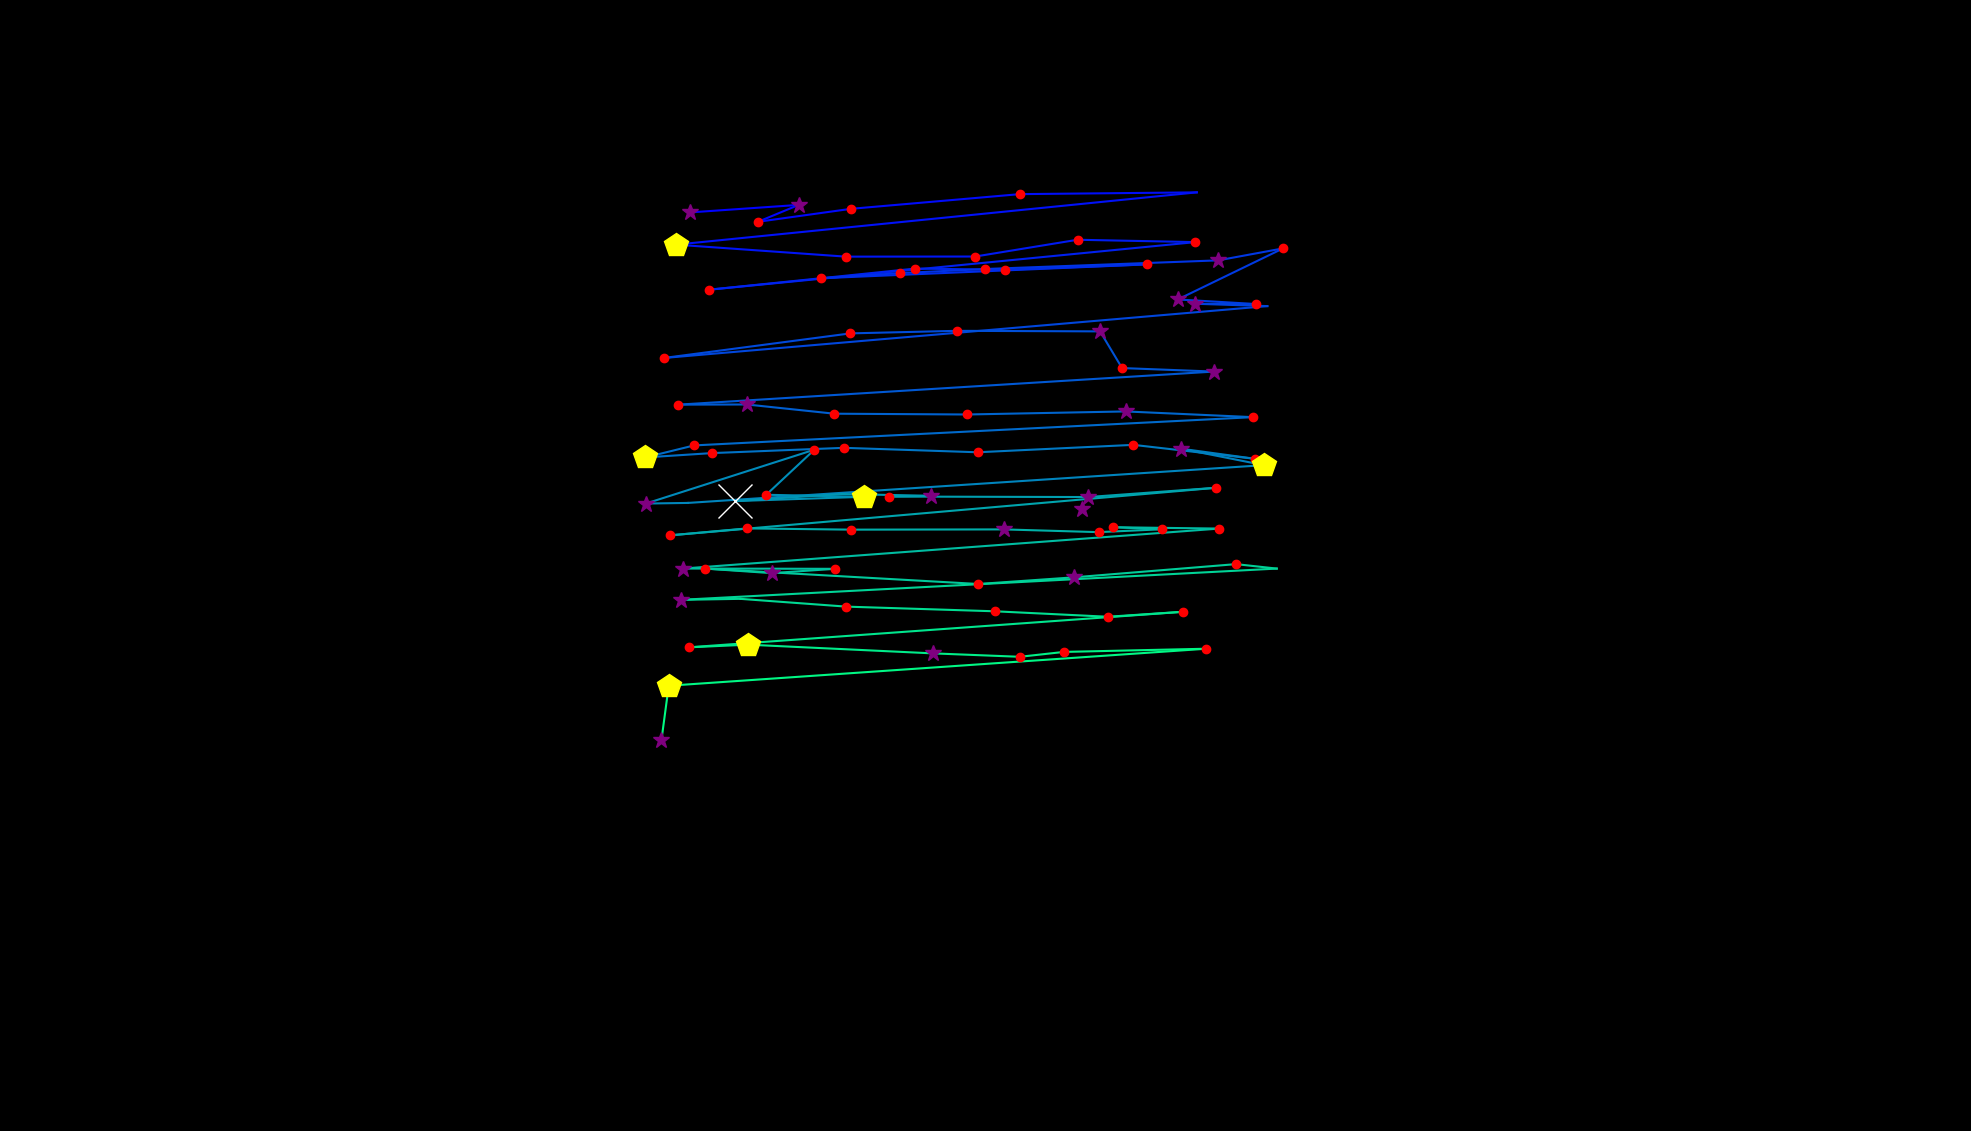

The table this chart was drawn from, first rows:
, fixation_id, timestamp, avg_gaze_x, avg_gaze_y, duration
0, 0.0, 0.0, 1405, 807.3, 289.2
1, 4.0, 1470, 896, 1193, 265.1
2, 5.0, 1784, 1037, 1203, 385.6
3, 6.0, 2193, 984.4, 1181, 216.9
4, 7.0, 2446, 1105, 1198, 156.7
5, 8.0, 2675, 1324, 1217, 132.6
6, 9.0, 2832, 1554, 1219, 48.2
7, 10.0, 3097, 877.8, 1151, 421.8
8, 11.0, 3543, 1098, 1136, 216.9
9, 12.0, 3832, 1267, 1136, 144.6
10, 13.0, 4001, 1399, 1157, 156.7
11, 14.0, 4218, 1552, 1154, 144.6
12, 15.0, 4459, 920.8, 1093, 168.7
13, 16.0, 4760, 1189, 1120, 120.5
14, 17.0, 4917, 1305, 1118, 168.7
15, 18.0, 5110, 1490, 1126, 168.7
16, 19.0, 5327, 1067, 1107, 192.8
17, 20.0, 5543, 1169, 1114, 132.6
18, 21.0, 5700, 1279, 1119, 168.7
19, 22.0, 5917, 1582, 1131, 337.4
20, 23.0, 6303, 1666, 1146, 144.6
21, 24.0, 6495, 1530, 1080, 373.6
22, 25.0, 6917, 1632, 1074, 132.6
23, 26.0, 7158, 1553, 1074, 325.4
24, 27.0, 7508, 1646, 1071, 108.5
25, 28.0, 7701, 862.4, 1004, 229
26, 29.0, 7978, 1104, 1036, 204.9
27, 30.0, 8207, 1243, 1039, 168.7
28, 31.0, 8400, 1429, 1038, 265.1
29, 32.0, 8689, 1457, 990.8, 120.5
30, 33.0, 8857, 1577, 986.3, 253.1
31, 34.0, 9183, 881.2, 943.3, 241
32, 35.0, 9448, 969.9, 943.5, 349.5
33, 36.0, 9822, 1084, 931.6, 156.7
34, 37.0, 10002, 1256, 930.5, 204.9
35, 38.0, 10292, 1462, 934.5, 253.1
36, 39.0, 10569, 1627, 927.1, 204.9
37, 40.0, 10906, 901.4, 890.4, 168.7
38, 41.0, 11099, 838.2, 874.8, 409.7
39, 42.0, 11533, 924.3, 880.4, 132.6
40, 43.0, 11702, 1096, 887.2, 204.9
41, 44.0, 11943, 1270, 881.5, 204.9
42, 45.0, 12172, 1472, 891.1, 241
43, 46.0, 12509, 1630, 873, 204.9
44, 47.0, 12750, 1534, 886, 301.3
45, 48.0, 13087, 1641, 864.7, 445.9
46, 49.0, 13630, 893.4, 815.7, 108.5
47, 50.0, 13762, 838.9, 814.9, 337.4
48, 51.0, 14172, 1058, 884.8, 192.8
49, 52.0, 14401, 995.1, 826.3, 229
50, 53.0, 14702, 1122, 823.6, 470
51, 54.0, 15208, 954.8, 818.1, 1229
52, 55.0, 16486, 1093, 827.3, 108.5
53, 56.0, 16630, 1210, 824.9, 361.5
54, 57.0, 17016, 1154, 824, 156.7
55, 58.0, 17221, 1413, 823.3, 289.2
56, 59.0, 17570, 1579, 835.4, 168.7
57, 60.0, 17811, 870, 773.6, 192.8
58, 61.0, 18028, 970.5, 782.6, 144.6
59, 62.0, 18209, 1106, 781, 180.8
... 27 more rows
